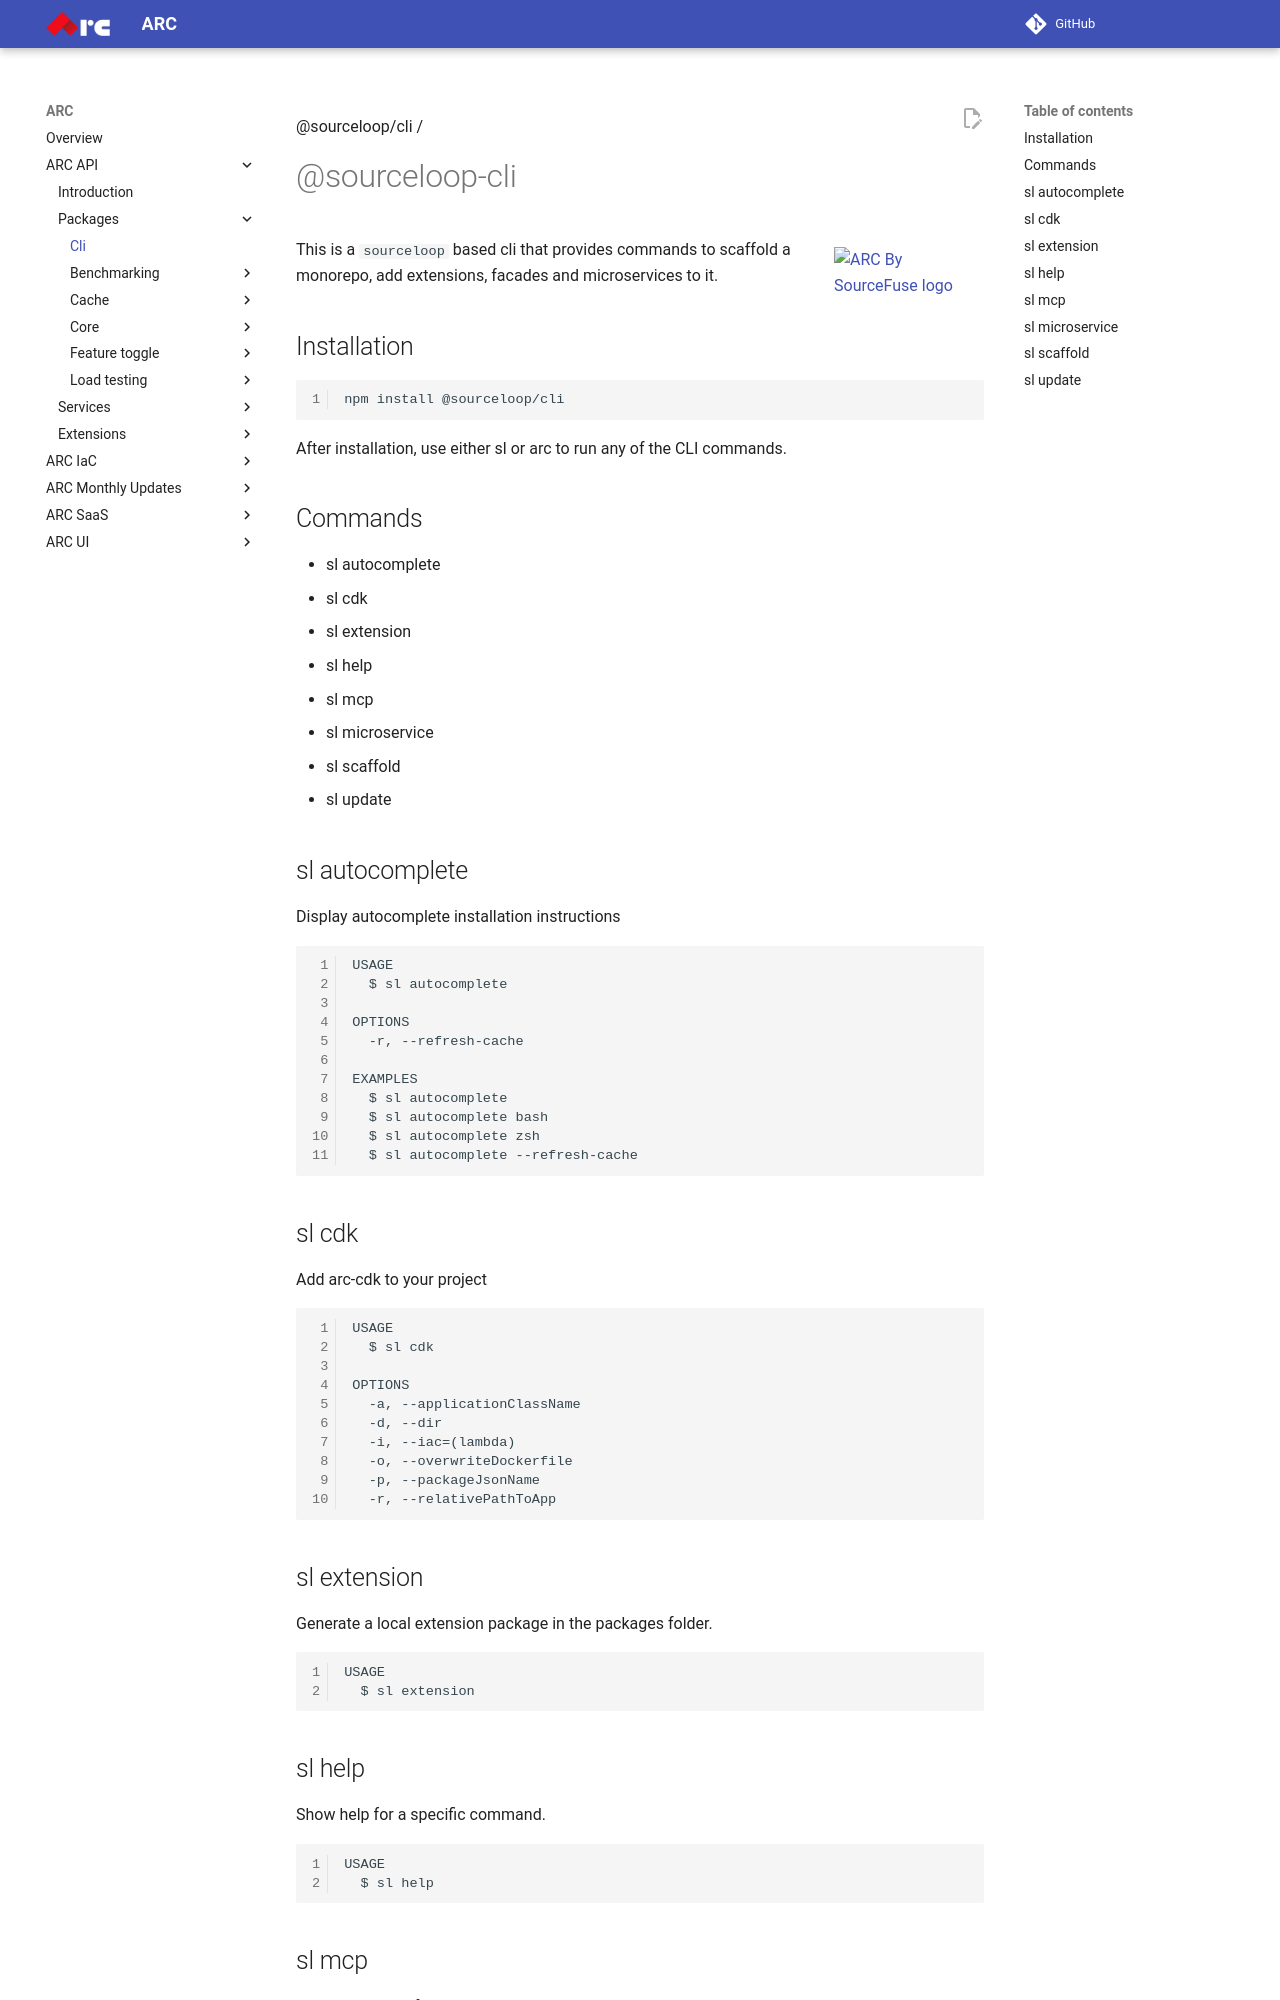

repository: sourcefuse/arc-docs · page: arc-api-docs/packages/cli/index.html · generator: mkdocs

@sourceloop/cli /

# @sourceloop-cli

<a style="position: relative; top: 10px;" href="https://sourcefuse.github.io/arc-docs/arc-api-docs" target="_blank"><img src="https://github.com/sourcefuse/loopback4-microservice-catalog/blob/master/docs/assets/logo-dark-bg.png?raw=true" alt="ARC By SourceFuse logo" title="ARC By SourceFuse" align="right" width="150" /></a>

This is a `sourceloop` based cli that provides commands to scaffold a monorepo, add extensions, facades and microservices to it.

## Installation

```shell
npm install @sourceloop/cli
```

After installation, use either sl or arc to run any of the CLI commands.

## Commands

<!-- commands -->
- sl autocomplete
- sl cdk
- sl extension
- sl help 
- sl mcp
- sl microservice
- sl scaffold
- sl update

## sl autocomplete

Display autocomplete installation instructions

```
USAGE
  $ sl autocomplete

OPTIONS
  -r, --refresh-cache

EXAMPLES
  $ sl autocomplete
  $ sl autocomplete bash
  $ sl autocomplete zsh
  $ sl autocomplete --refresh-cache
```

## sl cdk

Add arc-cdk to your project

```
USAGE
  $ sl cdk

OPTIONS
  -a, --applicationClassName
  -d, --dir
  -i, --iac=(lambda)                              
  -o, --overwriteDockerfile                       
  -p, --packageJsonName
  -r, --relativePathToApp
```

## sl extension

Generate a local extension package in the packages folder.

```
USAGE
  $ sl extension
```

## sl help

Show help for a specific command.

```
USAGE
  $ sl help
```
